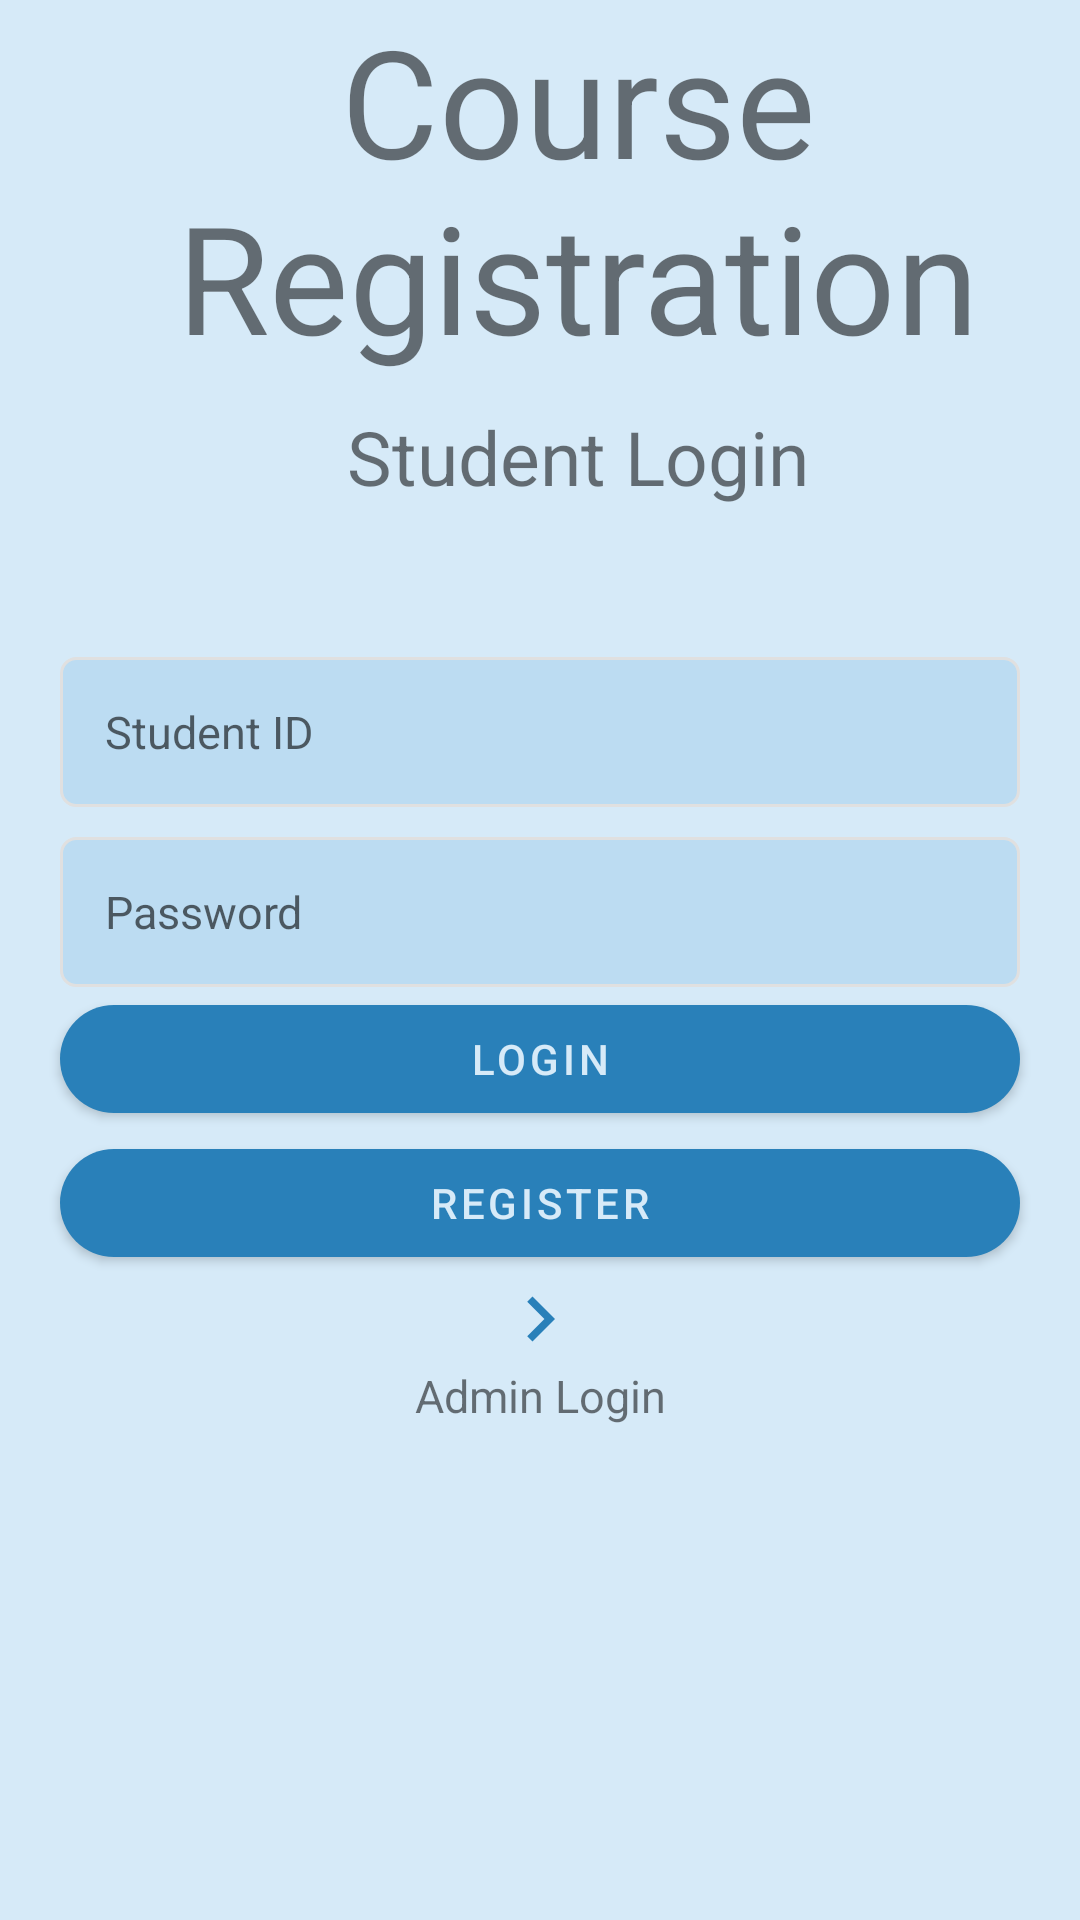

Write the Android layout XML for this screen, with the resource values it uses.
<!-- AndroidManifest.xml: application theme Theme.Assignment3_CourseRegistrationApp -->
<!-- res/layout/fragment_user_login.xml -->
<?xml version="1.0" encoding="utf-8"?>
<ScrollView xmlns:android="http://schemas.android.com/apk/res/android"
    xmlns:app="http://schemas.android.com/apk/res-auto"
    xmlns:tools="http://schemas.android.com/tools"
    android:layout_width="match_parent"
    android:layout_height="match_parent"
    android:background="@color/lightest_blue"
    tools:context=".fragments.student.UserLoginFragment">

    <androidx.constraintlayout.widget.ConstraintLayout
        android:layout_width="match_parent"
        android:layout_height="wrap_content">

        <TextView
            android:id="@+id/tvStudentLoginTitle"
            android:layout_width="wrap_content"
            android:layout_height="wrap_content"
            app:layout_constraintTop_toTopOf="parent"
            app:layout_constraintLeft_toLeftOf="parent"
            app:layout_constraintRight_toRightOf="parent"
            app:layout_constraintBottom_toTopOf="@id/tvStudentLoginSubtitle"
            android:layout_marginStart="25dp"
            android:layout_marginBottom="10dp"
            android:text="@string/course_registration"
            android:textAlignment="center"
            android:textSize="50sp" />

        <TextView
            android:id="@+id/tvStudentLoginSubtitle"
            android:layout_width="wrap_content"
            android:layout_height="wrap_content"
            android:layout_marginStart="25dp"
            android:layout_marginBottom="50dp"
            app:layout_constraintTop_toBottomOf="@id/tvStudentLoginTitle"
            app:layout_constraintLeft_toLeftOf="parent"
            app:layout_constraintRight_toRightOf="parent"
            app:layout_constraintBottom_toTopOf="@id/etStudentLoginStudentId"
            android:gravity="center"
            android:text="@string/student_login_fragment_label"
            android:textSize="25sp" />

        <EditText
            android:id="@+id/etStudentLoginStudentId"
            android:layout_width="match_parent"
            android:layout_height="50dp"
            android:layout_marginLeft="20dp"
            android:layout_marginRight="20dp"
            app:layout_constraintTop_toBottomOf="@id/tvStudentLoginSubtitle"
            app:layout_constraintLeft_toLeftOf="parent"
            app:layout_constraintRight_toRightOf="parent"
            app:layout_constraintBottom_toTopOf="@id/etStudentLoginPassword"
            android:background="@drawable/et_custom"
            android:hint="@string/student_id"
            android:digits="ABCDEFGHIJKLMNOPQRSTUVWXYZabcdefghijklmnopqrstuvwxyz1234567890@."
            android:inputType="textFilter"
            android:padding="15dp"
            android:textSize="15sp"
            android:importantForAutofill="no" />

        <EditText
            android:id="@+id/etStudentLoginPassword"
            android:layout_width="match_parent"
            android:layout_height="50dp"
            android:layout_marginLeft="20dp"
            android:layout_marginTop="10dp"
            android:layout_marginRight="20dp"
            app:layout_constraintTop_toBottomOf="@id/etStudentLoginStudentId"
            app:layout_constraintLeft_toLeftOf="parent"
            app:layout_constraintRight_toRightOf="parent"
            app:layout_constraintBottom_toTopOf="@id/btStudentLoginSubmit"
            android:background="@drawable/et_custom"
            android:hint="@string/password"
            android:digits="ABCDEFGHIJKLMNOPQRSTUVWXYZabcdefghijklmnopqrstuvwxyz1234567890@~`#$%^*()_,./;'[]\?:{}|"
            android:inputType="textPassword"
            android:padding="15dp"
            android:textSize="15sp"
            android:importantForAutofill="no" />


        <com.google.android.material.button.MaterialButton
            android:id="@+id/btStudentLoginSubmit"
            android:layout_width="match_parent"
            android:layout_height="wrap_content"
            android:layout_marginLeft="20dp"
            android:layout_marginRight="20dp"
            android:layout_marginBottom="30dp"
            app:layout_constraintTop_toBottomOf="@id/etStudentLoginPassword"
            app:layout_constraintLeft_toLeftOf="parent"
            app:layout_constraintRight_toRightOf="parent"
            app:layout_constraintBottom_toTopOf="@id/btStudentRegister"
            android:text="@string/login"
            android:textColor="@color/lightest_blue"
            app:cornerRadius="18dp" />


        <com.google.android.material.button.MaterialButton
            android:id="@+id/btStudentRegister"
            android:layout_width="match_parent"
            android:layout_height="wrap_content"
            android:layout_marginLeft="20dp"
            android:layout_marginRight="20dp"
            android:layout_marginBottom="30dp"
            app:layout_constraintTop_toBottomOf="@id/btStudentLoginSubmit"
            app:layout_constraintLeft_toLeftOf="parent"
            app:layout_constraintRight_toRightOf="parent"
            android:text="@string/register"
            android:textColor="@color/lightest_blue"
            app:cornerRadius="18dp" />

        <ImageView
            android:id="@+id/ivUserLoginToAdminLogin"
            android:layout_width="30dp"
            android:layout_height="30dp"
            app:layout_constraintTop_toBottomOf="@id/btStudentRegister"
            app:layout_constraintLeft_toLeftOf="parent"
            app:layout_constraintRight_toRightOf="parent"
            app:layout_constraintBottom_toTopOf="@id/tvSwipeRight"
            android:src="@drawable/ic_arrow_right"
            android:contentDescription="@string/go_to_admin_login" />

        <TextView
            android:id="@+id/tvSwipeRight"
            android:layout_width="wrap_content"
            android:layout_height="wrap_content"
            app:layout_constraintTop_toBottomOf="@id/ivUserLoginToAdminLogin"
            app:layout_constraintBottom_toBottomOf="parent"
            app:layout_constraintLeft_toLeftOf="parent"
            app:layout_constraintRight_toRightOf="parent"
            android:layout_marginBottom="20dp"
            android:text="@string/admin_login_fragment_label"
            android:textSize="15sp" />


    </androidx.constraintlayout.widget.ConstraintLayout>
</ScrollView>
<!-- resources referenced by this layout -->
<resources>
  <color name="lightest_blue">#D6EAF8</color>
  <!-- drawable et_custom (drawable) -->
  <?xml version="1.0" encoding="utf-8"?>
  <shape xmlns:android="http://schemas.android.com/apk/res/android"
      android:padding="10dp"
      android:shape="rectangle" >
  
      <solid android:color="@color/light_blue" />
  
      <stroke
          android:width="1dp"
          android:color="#e0e0e0" />
  
      <corners
          android:bottomLeftRadius="5dp"
          android:bottomRightRadius="5dp"
          android:topLeftRadius="5dp"
          android:topRightRadius="5dp" />
  
  </shape>
  <!-- drawable ic_arrow_right (drawable) -->
  <?xml version="1.0" encoding="utf-8"?>
  <vector android:height="24dp"
      android:tint="@color/dark_blue"
      android:viewportHeight="24.0"
      android:viewportWidth="24.0"
      android:width="24dp"
      xmlns:android="http://schemas.android.com/apk/res/android">
      <path android:fillColor="#FF000000" android:pathData="M8.59,16.34l4.58,-4.59 -4.58,-4.59L10,5.75l6,6 -6,6z"/>
  </vector>
  <string name="admin_login_fragment_label">Admin Login</string>
  <string name="course_registration">Course Registration</string>
  <string name="go_to_admin_login">Go To Admin Login</string>
  <string name="login">Login</string>
  <string name="password">Password</string>
  <string name="register">Register</string>
  <string name="student_id">Student ID</string>
  <string name="student_login_fragment_label">Student Login</string>
  <style name="Theme.Assignment3_CourseRegistrationApp" parent="Theme.MaterialComponents.DayNight.DarkActionBar">
          
          <item name="colorPrimary">@color/dark_blue</item>
          <item name="colorPrimaryVariant">@color/dark_blue</item>
          <item name="colorOnPrimary">@color/lightest_blue</item>
          
          <item name="colorSecondary">@color/dark_blue</item>
          <item name="colorSecondaryVariant">@color/dark_blue</item>
          <item name="colorOnSecondary">@color/lightest_blue</item>
          
          <item name="android:statusBarColor" tools:targetApi="l">?attr/colorPrimaryVariant</item>
          
          <item name="android:itemTextAppearance">@color/darkest_blue</item>
      </style>
  <color name="light_blue">#BCDCF2</color>
  <color name="dark_blue">#2980B9</color>
  <color name="darkest_blue">#005E9F</color>
</resources>
